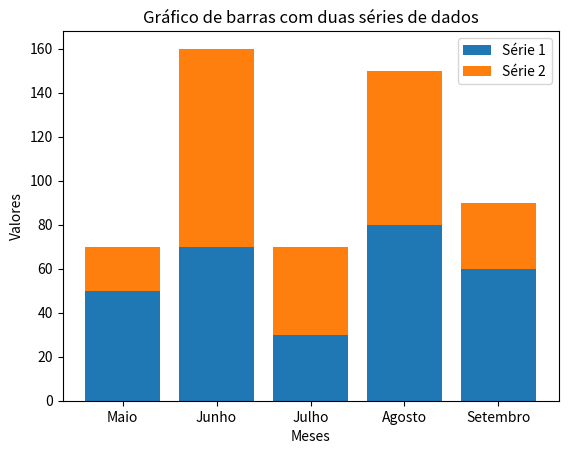

The matplotlib source for this figure:
import matplotlib.pyplot as plt

# Definir os dados
labels = ['Maio', 'Junho', 'Julho', 'Agosto', 'Setembro']
serie1 = [50, 70, 30, 80, 60]
serie2 = [20, 90, 40, 70, 30]

# Criar o gráfico
fig, ax = plt.subplots()
ax.bar(labels, serie1, label='Série 1')
ax.bar(labels, serie2, bottom=serie1, label='Série 2')

# Adicionar títulos e legendas
ax.set_ylabel('Valores')
ax.set_xlabel('Meses')
ax.set_title('Gráfico de barras com duas séries de dados')
ax.legend()

# Exibir o gráfico
plt.show()
